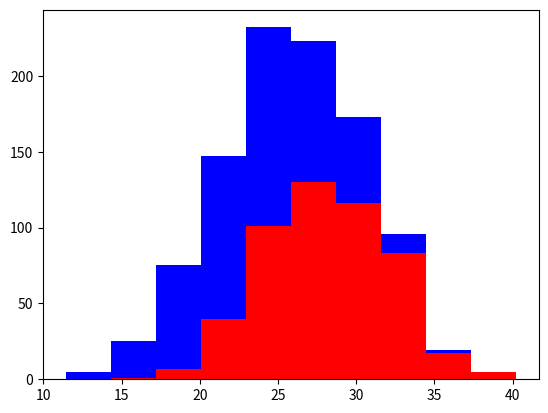

This chart was generated by the following Python code:
import numpy as np
import matplotlib.pyplot as plt

greyhounds=500
labs=500

grey_height=28+4*np.random.randn(greyhounds)
lab_height=24+4*np.random.randn(labs)

plt.hist([grey_height,lab_height],stacked=True,color=['r','b'])
plt.show()
